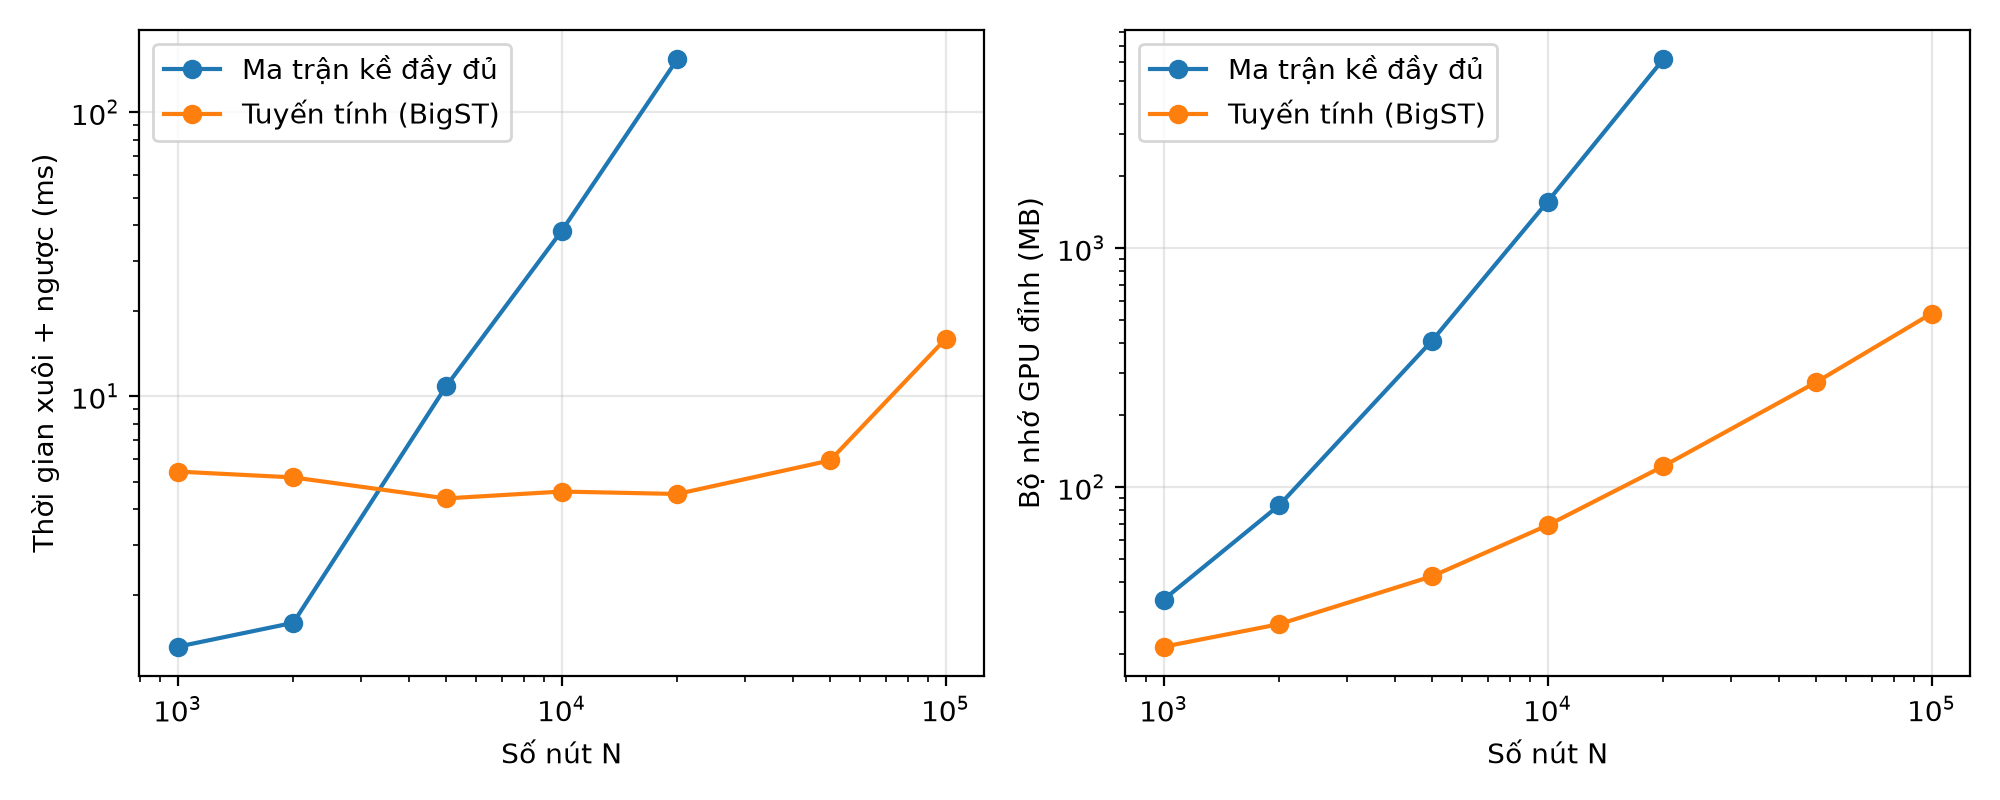

Data behind this chart, as committed beside it:
N, dense_ms, dense_MB, linear_ms, linear_MB
1000, 1.31, 33.7, 5.42, 21.4
2000, 1.59, 83.7, 5.17, 26.6
5000, 10.81, 408.8, 4.36, 42.2
10000, 38.12, 1562, 4.61, 69.0
20000, 153.3, 6155, 4.52, 121.9
50000, OOM, OOM, 5.93, 273.8
100000, OOM, OOM, 15.89, 531.3
